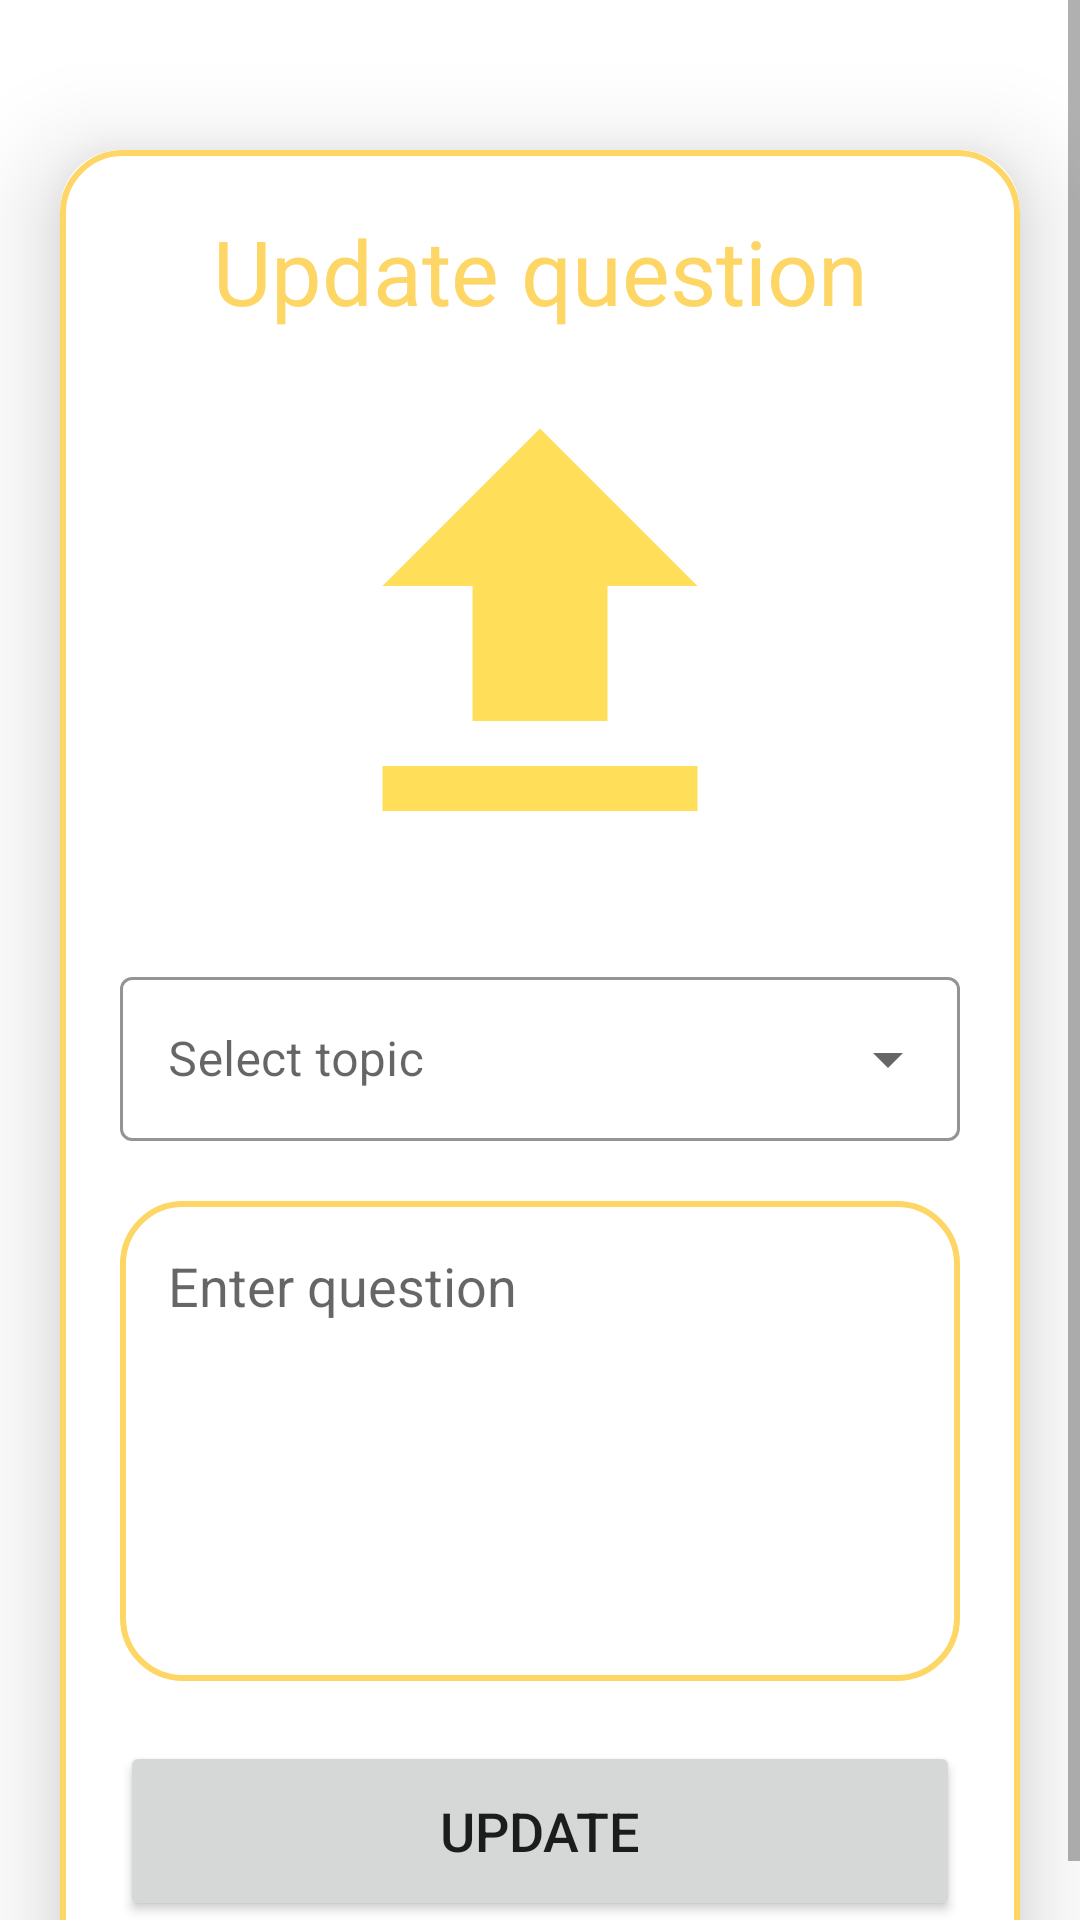

Reconstruct the res/layout file that produces this screen, plus the resources it refers to.
<!-- AndroidManifest.xml: application theme Theme.CHSCommunityPrototype1 -->
<!-- res/layout/activity_post_update.xml -->
<?xml version="1.0" encoding="utf-8"?>
<ScrollView
    xmlns:android="http://schemas.android.com/apk/res/android"
    xmlns:app="http://schemas.android.com/apk/res-auto"
    xmlns:tools="http://schemas.android.com/tools"
    android:layout_width="match_parent"
    android:layout_height="match_parent"
    android:orientation="vertical"
    tools:context=".PostUpdateActivity">

    <androidx.cardview.widget.CardView
        android:layout_width="match_parent"
        android:layout_height="wrap_content"
        android:layout_marginTop="50dp"
        android:layout_marginEnd="20dp"
        android:layout_marginStart="20dp"
        app:cardCornerRadius="20dp"
        app:cardElevation="20dp">

        <LinearLayout
            android:layout_width="match_parent"
            android:layout_height="wrap_content"
            android:orientation="vertical"
            android:layout_gravity="center_horizontal"
            android:padding="20dp"
            android:background="@drawable/yellow_border2">

            <TextView
                android:layout_width="match_parent"
                android:layout_height="wrap_content"
                android:text="Update question"
                android:textSize="30sp"
                android:textAlignment="center"
                android:textColor="@color/yellow"/>

            <ImageView
                android:layout_width="match_parent"
                android:layout_height="180dp"
                android:src="@drawable/baseline_upload_24"
                android:id="@+id/postUpdateImage"
                android:layout_marginTop="10dp"/>

            <com.google.android.material.textfield.TextInputLayout
                android:layout_width="match_parent"
                android:layout_height="60dp"
                android:layout_marginTop="20dp"
                android:hint="@string/select"
                app:boxStrokeColor="@color/yellow"
                style="@style/Widget.MaterialComponents.TextInputLayout.OutlinedBox.ExposedDropdownMenu">

                <AutoCompleteTextView
                    android:layout_width="match_parent"
                    android:layout_height="wrap_content"
                    android:id="@+id/postUpdateTopic"
                    android:inputType="none"/>


            </com.google.android.material.textfield.TextInputLayout>

            <EditText
                android:layout_width="match_parent"
                android:layout_height="160dp"
                android:id="@+id/postUpdateQuestion"
                android:background="@drawable/yellow_border2"
                android:layout_marginTop="20dp"
                android:padding="16dp"
                android:hint="Enter question"
                android:gravity="start"
                android:textColor="@color/yellow"/>

            <Button
                android:layout_width="match_parent"
                android:layout_height="60dp"
                android:text="Update"
                android:id="@+id/postUpdateButton"
                android:textSize="18sp"
                android:layout_marginTop="20dp"
                app:cornerRadius = "20dp"/>




        </LinearLayout>

    </androidx.cardview.widget.CardView>

</ScrollView>
<!-- resources referenced by this layout -->
<resources>
  <color name="yellow">#FDD665</color>
  <!-- drawable baseline_upload_24 (drawable) -->
  <vector android:height="24dp" android:tint="#FFDE59"
      android:viewportHeight="24" android:viewportWidth="24"
      android:width="24dp" xmlns:android="http://schemas.android.com/apk/res/android">
      <path android:fillColor="@android:color/white" android:pathData="M5,20h14v-2H5V20zM5,10h4v6h6v-6h4l-7,-7L5,10z"/>
  </vector>
  <!-- drawable yellow_border2 (drawable) -->
  <?xml version="1.0" encoding="utf-8"?>
  <shape xmlns:android="http://schemas.android.com/apk/res/android"
      android:shape="rectangle">
  
      <stroke
          android:color="@color/yellow"
          android:width="2dp"/>
  
      <corners
          android:topLeftRadius="20dp"
          android:bottomLeftRadius="20dp"
          android:bottomRightRadius="20dp"
          android:topRightRadius="20dp"/>
  
  </shape>
  <string name="select">Select topic</string>
  <style name="Theme.CHSCommunityPrototype1" parent="Theme.MaterialComponents.DayNight.NoActionBar">
          
          <item name="colorPrimary">@color/yellow</item>
          <item name="colorPrimaryVariant">@color/yellow</item>
          <item name="colorOnPrimary">@color/white</item>
          
          <item name="colorSecondary">@color/teal_200</item>
          <item name="colorSecondaryVariant">@color/teal_700</item>
          <item name="colorOnSecondary">@color/black</item>
          
          <item name="android:statusBarColor">?attr/colorPrimaryVariant</item>
          
      </style>
  <color name="white">#FFFFFFFF</color>
  <color name="teal_200">#FF03DAC5</color>
  <color name="teal_700">#FF018786</color>
  <color name="black">#FF000000</color>
</resources>
